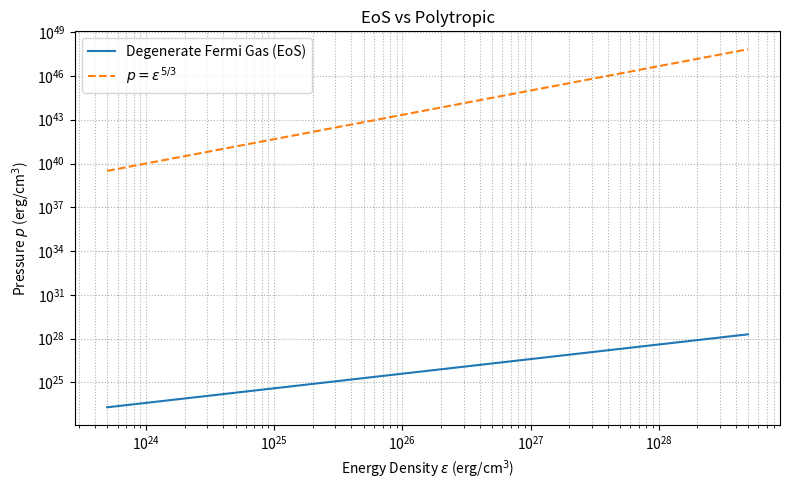

This figure's Python source:
import numpy as np
import matplotlib.pyplot as plt

# Constants
m_e = 9.10938356e-28  # electron mass [grams]
h = 6.62607015e-27    # Planck constant [erg·s]
pi = np.pi

# Number density (cm^-3)
n = np.linspace(1e29, 1e32, 100)  # Adjusted to view clearer regime

# Fermi energy (non-relativistic)
E_F = (h**2 / (2 * m_e)) * (3 * pi**2 * n)**(2/3)  # erg

# Energy density
epsilon = n * E_F  # erg/cm^3

# Pressure from non-relativistic Fermi gas EoS
p_eos = (2/5) * n * E_F

# Polytropic comparison
p_poly = epsilon ** (5/3)

plt.figure(figsize=(8,5))
plt.plot(epsilon, p_eos, label='Degenerate Fermi Gas (EoS)')
plt.plot(epsilon, p_poly, label=r'$p = \epsilon^{5/3}$', linestyle='dashed')
plt.xlabel('Energy Density $\\epsilon$ (erg/cm$^3$)')
plt.ylabel('Pressure $p$ (erg/cm$^3$)')
plt.title('EoS vs Polytropic')
plt.xscale('log')
plt.yscale('log')
plt.legend()
plt.grid(True, which='both', linestyle=':')
plt.tight_layout()
plt.show()
